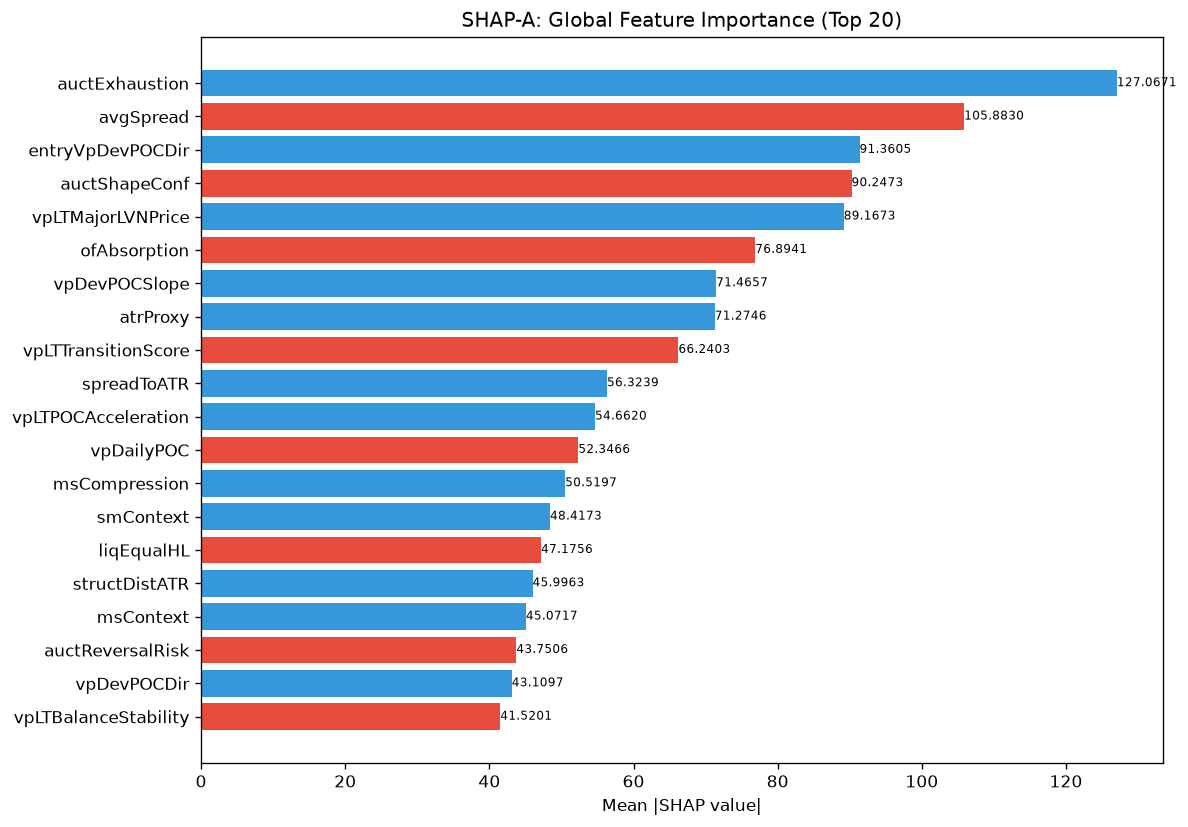

Source data for this figure (header and first rows):
feature, category, mean_abs_shap, mean_shap, std_shap, rank
auctExhaustion, unknown, 127.1, 0.9207, 78.84, 1
avgSpread, unknown, 105.9, -5.238, 147.6, 2
entryVpDevPOCDir, unknown, 91.36, 9.775, 81.1, 3
auctShapeConf, unknown, 90.25, -7.46, 92.12, 4
vpLTMajorLVNPrice, unknown, 89.17, 1.847, 84.68, 5
ofAbsorption, unknown, 76.89, -1.85, 80.89, 6
vpDevPOCSlope, unknown, 71.47, 7.047, 44.44, 7
atrProxy, unknown, 71.27, 14.29, 100.4, 8
vpLTTransitionScore, unknown, 66.24, -3.568, 49.34, 9
spreadToATR, unknown, 56.32, 1.736, 52.73, 10
vpLTPOCAcceleration, unknown, 54.66, 6.982, 87.46, 11
vpDailyPOC, unknown, 52.35, -4.666, 83.03, 12
msCompression, unknown, 50.52, 4.051, 42.28, 13
smContext, engine_composite, 48.42, 3.644, 44.96, 14
liqEqualHL, unknown, 47.18, -7.685, 25.75, 15
structDistATR, unknown, 46, 1.145, 39.75, 16
msContext, engine_composite, 45.07, 11.23, 56.5, 17
auctReversalRisk, unknown, 43.75, -3.18, 38.19, 18
vpDevPOCDir, unknown, 43.11, 7.131, 40.5, 19
vpLTBalanceStability, unknown, 41.52, -4.711, 34.09, 20
auctTargetPrice, unknown, 40.05, -3.888, 52.53, 21
vpCompVAL, unknown, 39, -0.1342, 25.88, 22
entryVpVAL, unknown, 37.84, -0.5635, 24.87, 23
auctLVNStrength, unknown, 36.4, 2.578, 36.02, 24
smFVG, unknown, 35.84, -2.362, 20.66, 25
auctRegimeConf, unknown, 34.76, -3.863, 26.58, 26
auctExpReward, unknown, 32.83, -0.7153, 38.51, 27
vpLTMajorLVNStrength, unknown, 32.09, 0.3792, 26.78, 28
liqContext, engine_composite, 31.92, -4.2, 34.75, 29
vpBestHVN, unknown, 31.21, -2.1, 24.51, 30
liqStopCluster, unknown, 31.12, -2.41, 23.48, 31
profilerMigMean, unknown, 30.77, -4.229, 20.56, 32
entryAuctExhaustion, unknown, 30.76, 0.7384, 22.83, 33
spreadPoints, unknown, 30.11, -1.347, 21.77, 34
entryVpDistHVN, unknown, 30.09, -3.887, 24.56, 35
vpLTAcceptanceAtPrice, unknown, 29, 5.552, 39.14, 36
profilerBalMean, unknown, 27.95, -1.488, 31.73, 37
vpVAOverlapRatio, unknown, 26.52, 3.109, 14.81, 38
msTickImbalance, unknown, 25.63, -2.763, 17.37, 39
liqSessionLiq, unknown, 25.62, -5.209, 31.29, 40
auctExpMoveATR, unknown, 25.43, 0.3808, 23.31, 41
vpLTMajorHVNStrength, unknown, 24.55, -2.976, 24.87, 42
entryLTNearestZoneStrength, unknown, 24.31, -3.898, 21.82, 43
entryProfilerSamples, unknown, 23.51, 2.157, 20.72, 44
entryVpPOC, unknown, 22.83, 1.705, 17.72, 45
entryVpDistLVN, unknown, 21.78, 1.524, 17.2, 46
vpCompVAH, unknown, 21.77, -5.659, 17.76, 47
vpDistCompPOC, unknown, 21.42, -2.904, 11.94, 48
vpBestHVNScore, unknown, 21.01, -2.139, 36.76, 49
vpDistNakedPOC_ATR, unknown, 20.72, -1.067, 31.61, 50
auctAcceptance, unknown, 19.98, 0.7722, 9.746, 51
auctHVNStrength, unknown, 19.64, 3.934, 17.91, 52
entryVpMigrationConf, unknown, 18.83, -2.408, 12.99, 53
auctTargetProb, unknown, 18.14, 3.7, 20.91, 54
auctDistLVN, unknown, 17.48, 1.697, 18.5, 55
smMitigation, unknown, 17.15, 0.8234, 18.77, 56
vpPullbackPOC, unknown, 16.56, -0.01725, 24.57, 57
auctDistHVN, unknown, 14.79, 0.5795, 15.63, 58
profilerTQMean, unknown, 14.79, 1.491, 13.91, 59
entryAuctExpReward, unknown, 12.44, 0.008158, 14.57, 60
... 112 more rows
